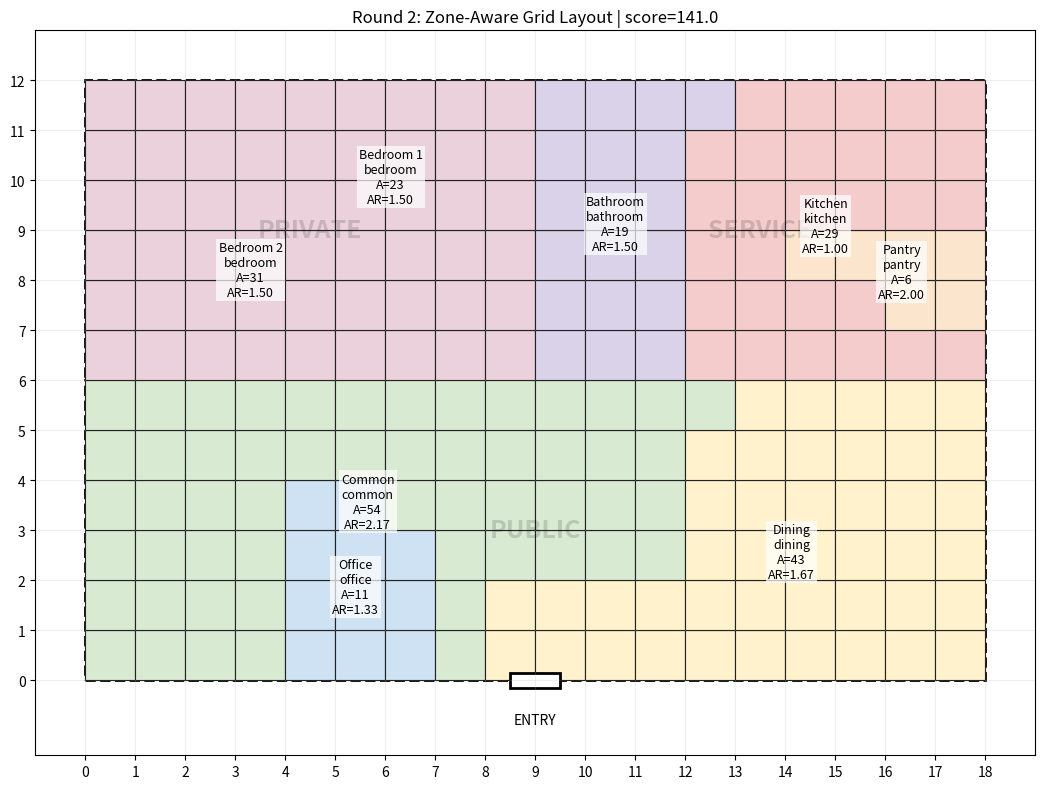

The script that saved this image:
import random
from dataclasses import dataclass, field
from typing import Dict, List, Optional, Set, Tuple
from collections import defaultdict

import numpy as np
import matplotlib.pyplot as plt
from matplotlib.patches import Rectangle


# ============================================================
# ROUND 2: ZONE-AWARE GRID ROOM GENERATOR
# ------------------------------------------------------------
# New vs Round 1:
# - real tile-based room placement
# - room seeds placed inside zones
# - rooms grow cell by cell
# - adjacency preferences influence growth
# - forbidden adjacency penalized
# - light aspect-ratio control
# - garage optional depending on house size
# ============================================================


# ------------------------------------------------------------
# Data classes
# ------------------------------------------------------------

@dataclass
class RoomSpec:
    name: str
    room_type: str
    zone: str
    target_area: int
    min_aspect: float = 0.5
    max_aspect: float = 2.5
    preferred_adjacent: List[str] = field(default_factory=list)
    forbidden_adjacent: List[str] = field(default_factory=list)


@dataclass
class ZoneRect:
    name: str
    x0: int
    y0: int
    x1: int  # exclusive
    y1: int  # exclusive

    @property
    def width(self) -> int:
        return self.x1 - self.x0

    @property
    def height(self) -> int:
        return self.y1 - self.y0

    @property
    def area(self) -> int:
        return self.width * self.height


# ------------------------------------------------------------
# Utility helpers
# ------------------------------------------------------------

DIR4 = [(1, 0), (-1, 0), (0, 1), (0, -1)]


def neighbors4(x: int, y: int, w: int, h: int):
    for dx, dy in DIR4:
        nx, ny = x + dx, y + dy
        if 0 <= nx < w and 0 <= ny < h:
            yield nx, ny


def room_color(room_type: str) -> str:
    cmap = {
        "common": "#d9ead3",
        "dining": "#fff2cc",
        "office": "#cfe2f3",
        "kitchen": "#f4cccc",
        "pantry": "#fce5cd",
        "bathroom": "#d9d2e9",
        "garage": "#d0d0d0",
        "bedroom": "#ead1dc",
    }
    return cmap.get(room_type, "#ffffff")


# ------------------------------------------------------------
# Program definition
# ------------------------------------------------------------

def build_program(house_w: int, house_h: int, rng: random.Random) -> List[RoomSpec]:
    """
    Build a default house program.
    Garage is optional and more likely for larger houses.
    """

    house_area = house_w * house_h

    rooms = [
        # PUBLIC
        RoomSpec(
            name="Common",
            room_type="common",
            zone="public",
            target_area=max(18, round(house_area * 0.18)),
            preferred_adjacent=["dining", "kitchen", "office", "bathroom"],
            forbidden_adjacent=[]
        ),
        RoomSpec(
            name="Dining",
            room_type="dining",
            zone="public",
            target_area=max(10, round(house_area * 0.09)),
            preferred_adjacent=["common", "kitchen"],
            forbidden_adjacent=["garage"]
        ),
        RoomSpec(
            name="Office",
            room_type="office",
            zone="public",
            target_area=max(6, round(house_area * 0.05)),
            preferred_adjacent=["common"],
            forbidden_adjacent=["garage"]
        ),

        # SERVICE
        RoomSpec(
            name="Kitchen",
            room_type="kitchen",
            zone="service",
            target_area=max(10, round(house_area * 0.10)),
            preferred_adjacent=["common", "dining", "pantry", "garage"],
            forbidden_adjacent=["bedroom"]
        ),
        RoomSpec(
            name="Pantry",
            room_type="pantry",
            zone="service",
            target_area=max(4, round(house_area * 0.03)),
            preferred_adjacent=["kitchen"],
            forbidden_adjacent=["bedroom"]
        ),
        RoomSpec(
            name="Bathroom",
            room_type="bathroom",
            zone="service",
            target_area=max(5, round(house_area * 0.05)),
            preferred_adjacent=["bedroom", "common"],
            forbidden_adjacent=["dining"]
        ),

        # PRIVATE
        RoomSpec(
            name="Bedroom 1",
            room_type="bedroom",
            zone="private",
            target_area=max(10, round(house_area * 0.10)),
            preferred_adjacent=["bedroom", "bathroom"],
            forbidden_adjacent=["garage", "kitchen"]
        ),
        RoomSpec(
            name="Bedroom 2",
            room_type="bedroom",
            zone="private",
            target_area=max(9, round(house_area * 0.09)),
            preferred_adjacent=["bedroom", "bathroom"],
            forbidden_adjacent=["garage", "kitchen"]
        ),
    ]

    # Optional third bedroom for bigger houses
    if house_area >= 220 and rng.random() < 0.65:
        rooms.append(
            RoomSpec(
                name="Bedroom 3",
                room_type="bedroom",
                zone="private",
                target_area=max(8, round(house_area * 0.08)),
                preferred_adjacent=["bedroom", "bathroom"],
                forbidden_adjacent=["garage", "kitchen"]
            )
        )

    # Garage optional, more likely for larger houses
    garage_probability = 0.15
    if house_area >= 180:
        garage_probability = 0.45
    if house_area >= 240:
        garage_probability = 0.70

    if rng.random() < garage_probability:
        rooms.append(
            RoomSpec(
                name="Garage",
                room_type="garage",
                zone="service",
                target_area=max(14, round(house_area * 0.12)),
                preferred_adjacent=["kitchen", "common"],
                forbidden_adjacent=["bedroom", "dining"]
            )
        )

    return rooms


# ------------------------------------------------------------
# Zone split
# ------------------------------------------------------------

def zone_totals(rooms: List[RoomSpec]) -> Dict[str, int]:
    totals = {"public": 0, "private": 0, "service": 0}
    for r in rooms:
        totals[r.zone] += r.target_area
    return totals


def split_zones(house_w: int, house_h: int, totals: Dict[str, int]) -> Dict[str, ZoneRect]:
    """
    Front band = public
    Rear split = private (left) + service (right)
    """
    total = sum(totals.values())
    public_ratio = totals["public"] / total if total else 0.3

    public_h = max(4, min(round(house_h * public_ratio), max(4, house_h // 2)))
    public_h = min(public_h, house_h - 4)

    rear_h = house_h - public_h

    rear_total = totals["private"] + totals["service"]
    if rear_total == 0:
        private_w = house_w // 2
    else:
        private_w = round(house_w * (totals["private"] / rear_total))
        private_w = max(4, min(private_w, house_w - 4))

    zones = {
        "public": ZoneRect("public", 0, 0, house_w, public_h),
        "private": ZoneRect("private", 0, public_h, private_w, house_h),
        "service": ZoneRect("service", private_w, public_h, house_w, house_h),
    }
    return zones


# ------------------------------------------------------------
# Layout state
# ------------------------------------------------------------

class Layout:
    def __init__(self, house_w: int, house_h: int, rooms: List[RoomSpec], zones: Dict[str, ZoneRect], seed: int):
        self.w = house_w
        self.h = house_h
        self.rooms = rooms
        self.zones = zones
        self.rng = random.Random(seed)

        self.grid = np.full((self.w, self.h), -1, dtype=int)
        self.room_cells: Dict[int, Set[Tuple[int, int]]] = {i: set() for i in range(len(rooms))}
        self.room_seeds: Dict[int, Tuple[int, int]] = {}

        # Zone mask
        self.zone_map = np.empty((self.w, self.h), dtype=object)
        for zname, z in zones.items():
            for x in range(z.x0, z.x1):
                for y in range(z.y0, z.y1):
                    self.zone_map[x, y] = zname

    def room_bbox(self, rid: int) -> Optional[Tuple[int, int, int, int]]:
        cells = self.room_cells[rid]
        if not cells:
            return None
        xs = [c[0] for c in cells]
        ys = [c[1] for c in cells]
        return min(xs), min(ys), max(xs), max(ys)

    def room_aspect(self, rid: int) -> float:
        bbox = self.room_bbox(rid)
        if bbox is None:
            return 1.0
        x0, y0, x1, y1 = bbox
        bw = x1 - x0 + 1
        bh = y1 - y0 + 1
        return max(bw / bh, bh / bw)

    def zone_cells(self, zone_name: str) -> List[Tuple[int, int]]:
        z = self.zones[zone_name]
        return [(x, y) for x in range(z.x0, z.x1) for y in range(z.y0, z.y1)]

    def room_frontier(self, rid: int) -> Set[Tuple[int, int]]:
        frontier = set()
        zone_name = self.rooms[rid].zone

        for x, y in self.room_cells[rid]:
            for nx, ny in neighbors4(x, y, self.w, self.h):
                if self.grid[nx, ny] == -1 and self.zone_map[nx, ny] == zone_name:
                    frontier.add((nx, ny))
        return frontier

    def neighboring_room_types(self, x: int, y: int) -> List[str]:
        types = []
        for nx, ny in neighbors4(x, y, self.w, self.h):
            rid = self.grid[nx, ny]
            if rid != -1:
                types.append(self.rooms[rid].room_type)
        return types

    def neighboring_room_ids(self, x: int, y: int) -> Set[int]:
        out = set()
        for nx, ny in neighbors4(x, y, self.w, self.h):
            rid = self.grid[nx, ny]
            if rid != -1:
                out.add(rid)
        return out


# ------------------------------------------------------------
# Seed placement
# ------------------------------------------------------------

def pick_seed_for_room(layout: Layout, rid: int):
    room = layout.rooms[rid]
    zone = layout.zones[room.zone]
    best_score = -1e9
    best_cell = None

    for x in range(zone.x0, zone.x1):
        for y in range(zone.y0, zone.y1):
            if layout.grid[x, y] != -1:
                continue

            score = 0.0

            # Bias based on zone semantics
            if room.zone == "public":
                # near front
                score -= y * 1.2
            elif room.zone == "private":
                # farther back
                score += y * 0.8
            elif room.zone == "service":
                # near right side / edge
                score += x * 0.7

            # Garage toward front-right if present
            if room.room_type == "garage":
                score += x * 2.0
                score -= y * 1.0

            # Kitchen prefers being somewhat close to public boundary
            if room.room_type == "kitchen":
                score -= abs(y - zone.y0) * 0.6

            # Bedroom prefers farther from front
            if room.room_type == "bedroom":
                score += y * 0.8

            # Attraction to preferred rooms already seeded
            for other_rid, (ox, oy) in layout.room_seeds.items():
                other_type = layout.rooms[other_rid].room_type
                dist = abs(x - ox) + abs(y - oy)

                if other_type in room.preferred_adjacent:
                    score += max(0, 10 - dist) * 1.8

                if other_type in room.forbidden_adjacent:
                    score -= max(0, 10 - dist) * 2.2

            score += layout.rng.uniform(-0.2, 0.2)

            if score > best_score:
                best_score = score
                best_cell = (x, y)

    if best_cell is None:
        raise RuntimeError(f"Could not place seed for room {room.name}")

    layout.room_seeds[rid] = best_cell
    layout.room_cells[rid].add(best_cell)
    layout.grid[best_cell] = rid


def place_all_seeds(layout: Layout):
    # Bigger rooms first
    order = sorted(range(len(layout.rooms)), key=lambda i: layout.rooms[i].target_area, reverse=True)
    for rid in order:
        pick_seed_for_room(layout, rid)


# ------------------------------------------------------------
# Room growth
# ------------------------------------------------------------

def candidate_score(layout: Layout, rid: int, cell: Tuple[int, int]) -> float:
    x, y = cell
    room = layout.rooms[rid]
    score = 0.0

    # Must touch current room somehow
    own_contacts = 0
    preferred_contacts = 0
    forbidden_contacts = 0
    neutral_contacts = 0

    for nx, ny in neighbors4(x, y, layout.w, layout.h):
        oid = layout.grid[nx, ny]
        if oid == rid:
            own_contacts += 1
        elif oid != -1:
            other_type = layout.rooms[oid].room_type
            if other_type in room.preferred_adjacent:
                preferred_contacts += 1
            elif other_type in room.forbidden_adjacent:
                forbidden_contacts += 1
            else:
                neutral_contacts += 1

    score += own_contacts * 2.5
    score += preferred_contacts * 2.0
    score -= forbidden_contacts * 3.5
    score -= neutral_contacts * 0.2

    # Compactness / aspect control
    current_aspect = layout.room_aspect(rid)

    # Predict aspect if cell added
    old_cells = layout.room_cells[rid]
    xs = [c[0] for c in old_cells] + [x]
    ys = [c[1] for c in old_cells] + [y]
    bw = max(xs) - min(xs) + 1
    bh = max(ys) - min(ys) + 1
    new_aspect = max(bw / bh, bh / bw)

    score -= max(0.0, new_aspect - 2.2) * 3.0
    score -= max(0.0, new_aspect - current_aspect) * 0.6

    # Type-specific nudges
    if room.room_type == "garage":
        # wants front and right-ish
        score += x * 0.4
        score -= y * 0.6

    if room.room_type == "bedroom":
        # prefers back-ish
        score += y * 0.35

    if room.room_type == "common":
        # prefers width / openness
        score -= max(0.0, new_aspect - 1.8) * 0.6

    if room.room_type == "bathroom":
        # tries to avoid becoming a noodle
        score -= max(0.0, new_aspect - 1.8) * 2.0

    if room.room_type == "pantry":
        # pantry can be a bit more flexible
        score -= max(0.0, new_aspect - 3.0) * 0.4

    score += layout.rng.uniform(-0.15, 0.15)
    return score


def grow_rooms(layout: Layout, max_passes: int = 5000):
    room_ids = list(range(len(layout.rooms)))

    for _ in range(max_passes):
        incomplete = [rid for rid in room_ids if len(layout.room_cells[rid]) < layout.rooms[rid].target_area]
        if not incomplete:
            break

        layout.rng.shuffle(incomplete)
        progressed = False

        for rid in incomplete:
            frontier = list(layout.room_frontier(rid))
            if not frontier:
                continue

            frontier.sort(key=lambda c: candidate_score(layout, rid, c), reverse=True)
            chosen = frontier[0]

            layout.grid[chosen] = rid
            layout.room_cells[rid].add(chosen)
            progressed = True

        if not progressed:
            break


# ------------------------------------------------------------
# Fill leftover zone holes
# ------------------------------------------------------------

def fill_unassigned(layout: Layout):
    for zone_name, z in layout.zones.items():
        changed = True
        while changed:
            changed = False
            for x in range(z.x0, z.x1):
                for y in range(z.y0, z.y1):
                    if layout.grid[x, y] != -1:
                        continue

                    boundary = defaultdict(int)
                    for nx, ny in neighbors4(x, y, layout.w, layout.h):
                        rid = layout.grid[nx, ny]
                        if rid != -1 and layout.rooms[rid].zone == zone_name:
                            boundary[rid] += 1

                    if boundary:
                        best_rid = max(boundary, key=boundary.get)
                        layout.grid[x, y] = best_rid
                        layout.room_cells[best_rid].add((x, y))
                        changed = True


# ------------------------------------------------------------
# Scoring
# ------------------------------------------------------------

def adjacency_report(layout: Layout) -> Dict[str, Set[str]]:
    report = {r.name: set() for r in layout.rooms}
    for x in range(layout.w):
        for y in range(layout.h):
            rid = layout.grid[x, y]
            if rid == -1:
                continue
            for nx, ny in neighbors4(x, y, layout.w, layout.h):
                orid = layout.grid[nx, ny]
                if orid != -1 and orid != rid:
                    report[layout.rooms[rid].name].add(layout.rooms[orid].name)
    return report


def score_layout(layout: Layout) -> Tuple[float, Dict[str, float]]:
    score = 0.0
    details = {}

    # 1. Adjacency score
    adj_score = 0.0
    for rid, room in enumerate(layout.rooms):
        touching_types = set()
        for x, y in layout.room_cells[rid]:
            for nx, ny in neighbors4(x, y, layout.w, layout.h):
                orid = layout.grid[nx, ny]
                if orid != -1 and orid != rid:
                    touching_types.add(layout.rooms[orid].room_type)

        for t in room.preferred_adjacent:
            if t in touching_types:
                adj_score += 6.0

        for t in room.forbidden_adjacent:
            if t in touching_types:
                adj_score -= 10.0

    # 2. Aspect score
    aspect_score = 0.0
    for rid, room in enumerate(layout.rooms):
        aspect = layout.room_aspect(rid)

        if aspect <= room.max_aspect:
            aspect_score += 3.0
        else:
            aspect_score -= (aspect - room.max_aspect) * 8.0

        if room.room_type in ("bathroom", "office") and aspect > 2.6:
            aspect_score -= 8.0

    # 3. Zone fit / semantics
    semantic_score = 0.0
    for rid, room in enumerate(layout.rooms):
        bbox = layout.room_bbox(rid)
        if bbox is None:
            continue
        x0, y0, x1, y1 = bbox
        cx = (x0 + x1) / 2
        cy = (y0 + y1) / 2

        if room.room_type == "bedroom":
            semantic_score += cy * 0.6
        if room.room_type == "garage":
            semantic_score += cx * 0.8 - cy * 0.8
        if room.room_type == "common":
            semantic_score += max(0, 6 - cy) * 1.2

    score = adj_score + aspect_score + semantic_score
    details["adjacency"] = adj_score
    details["aspect"] = aspect_score
    details["semantic"] = semantic_score
    details["total"] = score
    return score, details


# ------------------------------------------------------------
# Plotting
# ------------------------------------------------------------

def plot_layout(layout: Layout, title: str):
    fig, ax = plt.subplots(figsize=(12, 8))

    # Zone outlines
    for zname, z in layout.zones.items():
        ax.add_patch(Rectangle((z.x0, z.y0), z.width, z.height, fill=False, linestyle="--", linewidth=2))
        ax.text(
            z.x0 + z.width / 2,
            z.y0 + z.height / 2,
            zname.upper(),
            ha="center",
            va="center",
            fontsize=18,
            alpha=0.15,
            weight="bold",
        )

    # Cells
    for x in range(layout.w):
        for y in range(layout.h):
            rid = layout.grid[x, y]
            if rid != -1:
                ax.add_patch(
                    Rectangle((x, y), 1, 1,
                              facecolor=room_color(layout.rooms[rid].room_type),
                              edgecolor="black",
                              linewidth=0.8)
                )

    # Labels
    for rid, room in enumerate(layout.rooms):
        cells = list(layout.room_cells[rid])
        if not cells:
            continue
        cx = sum(c[0] + 0.5 for c in cells) / len(cells)
        cy = sum(c[1] + 0.5 for c in cells) / len(cells)
        aspect = layout.room_aspect(rid)
        ax.text(
            cx, cy,
            f"{room.name}\n{room.room_type}\nA={len(cells)}\nAR={aspect:.2f}",
            ha="center",
            va="center",
            fontsize=9,
            bbox=dict(facecolor="white", alpha=0.7, edgecolor="none", pad=1.5)
        )

    # Entry marker at front center
    entry_x = layout.w / 2 - 0.5
    ax.add_patch(Rectangle((entry_x, -0.15), 1.0, 0.3, facecolor="white", edgecolor="black", linewidth=2))
    ax.text(layout.w / 2, -0.8, "ENTRY", ha="center", va="center", fontsize=10)

    ax.set_xlim(-1, layout.w + 1)
    ax.set_ylim(-1.5, layout.h + 1)
    ax.set_aspect("equal")
    ax.set_xticks(range(layout.w + 1))
    ax.set_yticks(range(layout.h + 1))
    ax.grid(True, alpha=0.20)
    ax.set_title(title)
    plt.tight_layout()
    plt.show()


# ------------------------------------------------------------
# Runner
# ------------------------------------------------------------

def generate_best_layout(house_w: int = 18, house_h: int = 12, trials: int = 40, base_seed: int = 42):
    best_layout = None
    best_score = -1e18
    best_details = None

    for t in range(trials):
        seed = base_seed + t
        rng = random.Random(seed)

        rooms = build_program(house_w, house_h, rng)
        totals = zone_totals(rooms)
        zones = split_zones(house_w, house_h, totals)

        layout = Layout(house_w, house_h, rooms, zones, seed=seed)
        place_all_seeds(layout)
        grow_rooms(layout)
        fill_unassigned(layout)

        score, details = score_layout(layout)
        if score > best_score:
            best_score = score
            best_layout = layout
            best_details = details

    return best_layout, best_score, best_details


def print_summary(layout: Layout, score: float, details: Dict[str, float]):
    print("\n=== BEST LAYOUT SUMMARY ===")
    print(f"House size: {layout.w} x {layout.h} = {layout.w * layout.h}")
    print(f"Score: {score:.2f}")
    for k, v in details.items():
        print(f"  {k:10s}: {v:.2f}")

    print("\n=== ROOM LIST ===")
    for rid, room in enumerate(layout.rooms):
        print(
            f"{room.name:10s} | type={room.room_type:8s} | zone={room.zone:7s} | "
            f"target={room.target_area:3d} | actual={len(layout.room_cells[rid]):3d} | "
            f"aspect={layout.room_aspect(rid):.2f}"
        )

    print("\n=== ADJACENCY REPORT ===")
    report = adjacency_report(layout)
    for room_name, neighbors in report.items():
        print(f"{room_name:10s}: {sorted(neighbors)}")


if __name__ == "__main__":
    layout, score, details = generate_best_layout(
        house_w=18,   # tweak this later
        house_h=12,
        trials=50,
        base_seed=100
    )
    print_summary(layout, score, details)
    plot_layout(layout, title=f"Round 2: Zone-Aware Grid Layout | score={score:.1f}")
